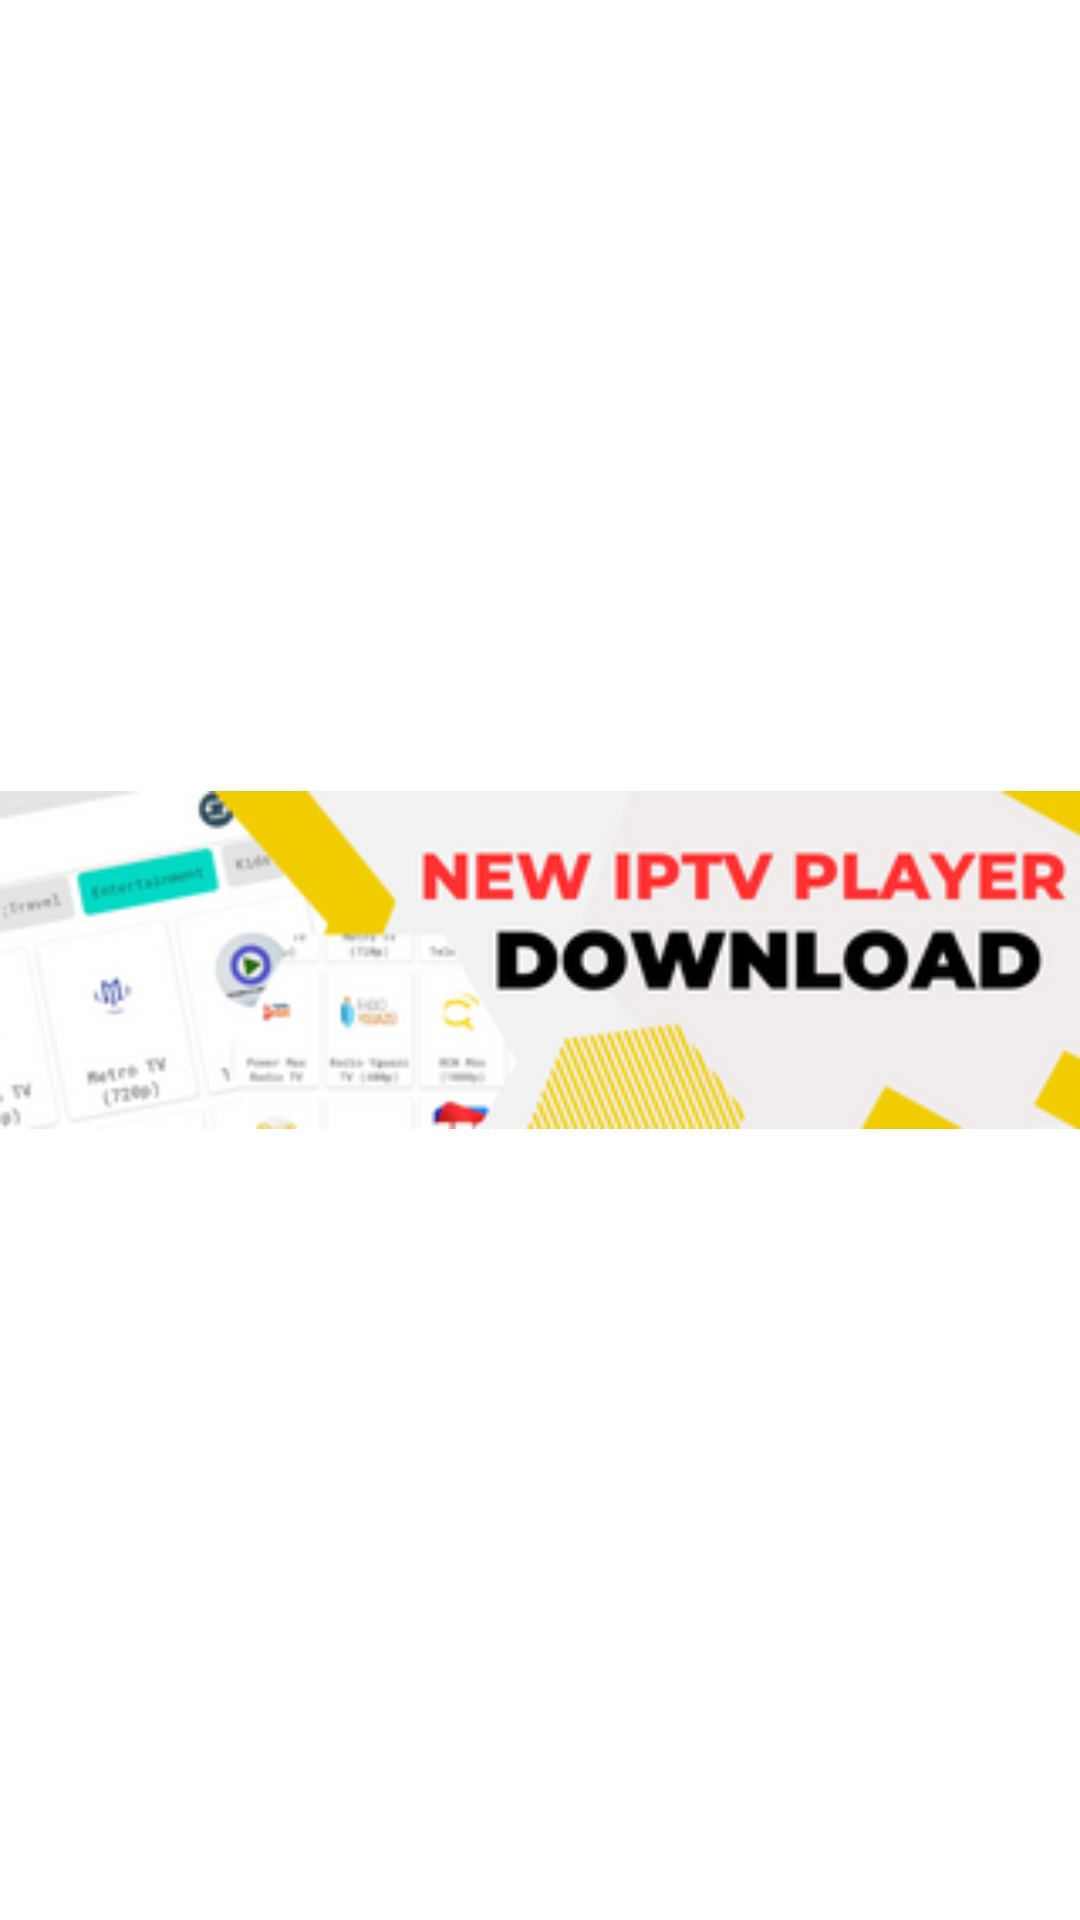

Android layout source for this screen:
<!-- AndroidManifest.xml: fallback theme Theme.MaterialComponents.DayNight.NoActionBar -->
<!-- res/layout/drawer_banner_item.xml -->
<?xml version="1.0" encoding="utf-8"?>
<ImageView
    xmlns:android="http://schemas.android.com/apk/res/android"
    android:id="@+id/bannerImage"
    android:layout_width="match_parent"
    android:layout_height="wrap_content"
    android:adjustViewBounds="true"
    android:src="@drawable/banner" />
<!-- resources referenced by this layout -->
<resources>
  <!-- drawable banner: png bitmap (drawable, 29328 bytes) -->
</resources>
